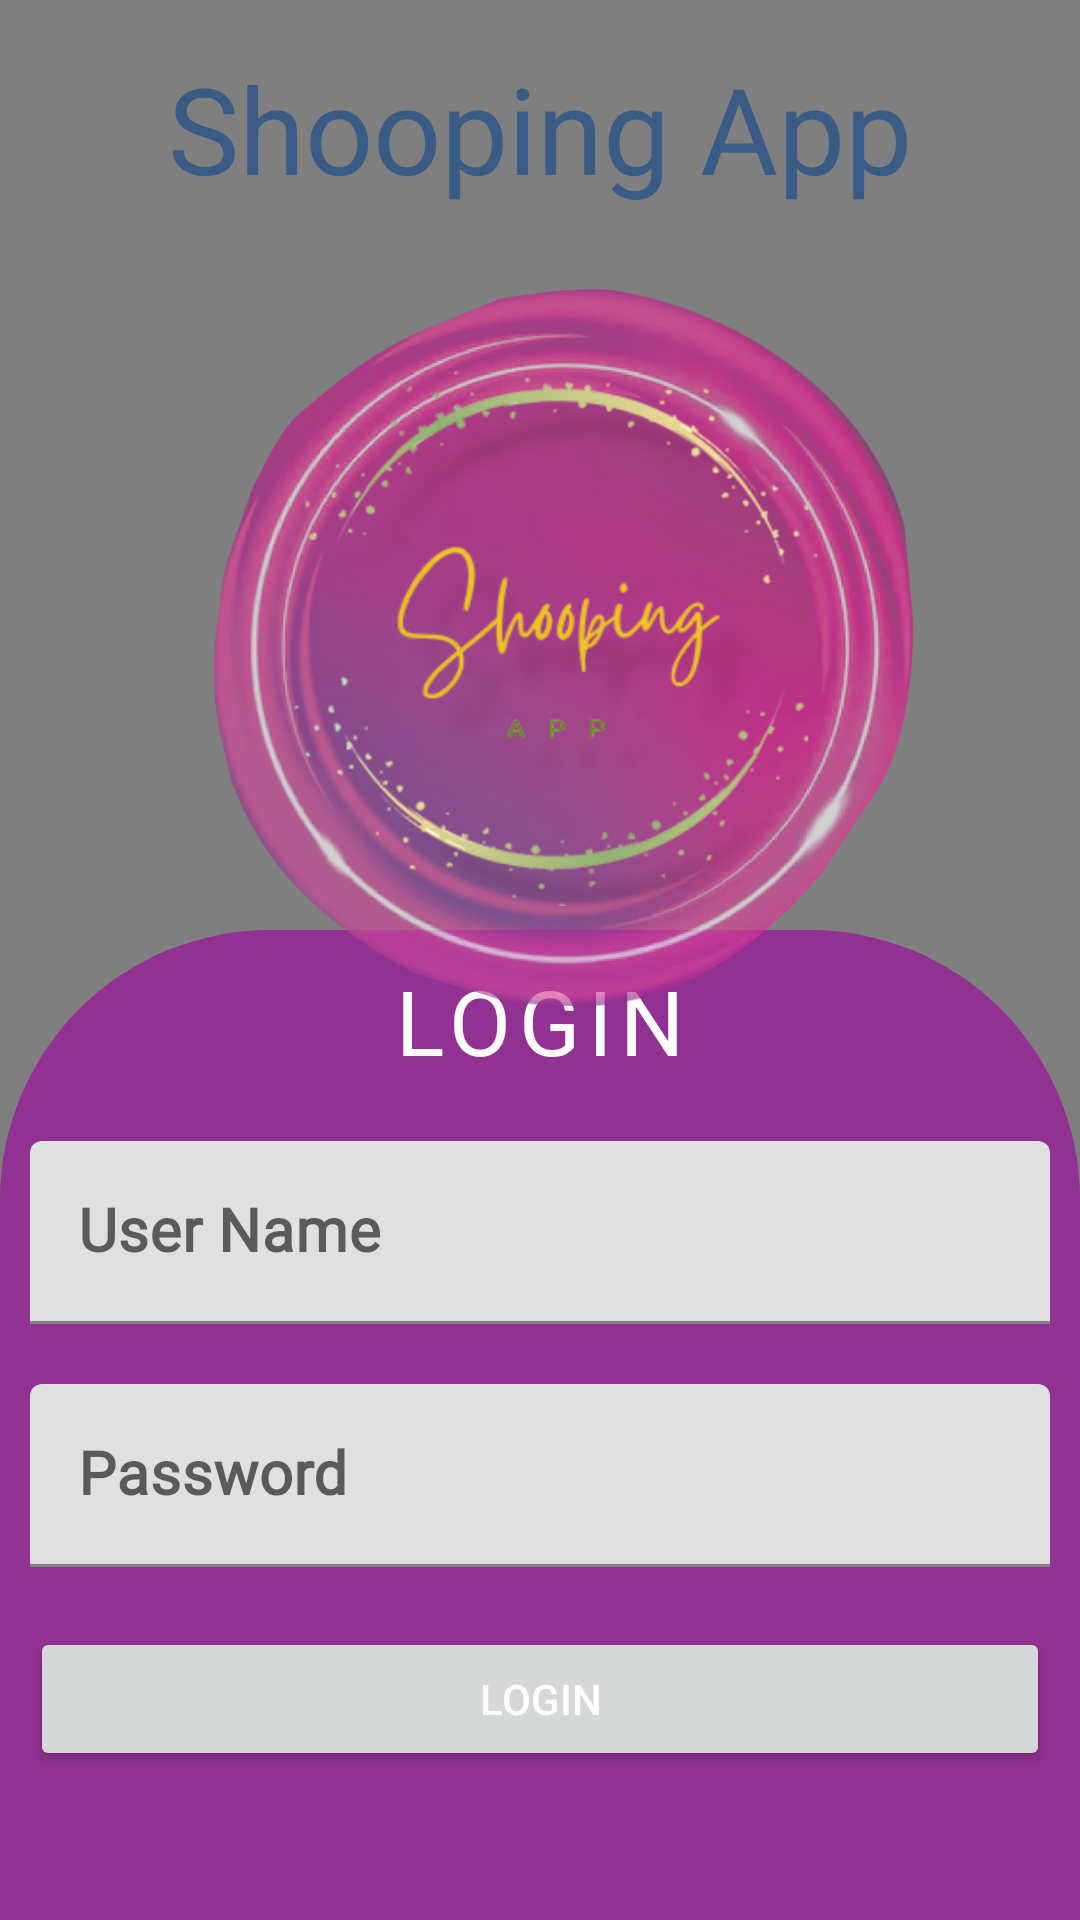

Here is an Android app screen rendered from its layout file. Give the layout XML and the strings, colors and styles it references.
<!-- AndroidManifest.xml: application theme Theme.ShoopingApp -->
<!-- res/layout/activity_main.xml -->
<?xml version="1.0" encoding="utf-8"?>
<RelativeLayout
    xmlns:android="http://schemas.android.com/apk/res/android"
    xmlns:app="http://schemas.android.com/apk/res-auto"
    xmlns:tools="http://schemas.android.com/tools"
    android:layout_width="match_parent"
    android:layout_height="match_parent"
    tools:context=".MainActivity">

    <VideoView
        android:id="@+id/video_backgroud"
        android:layout_width="match_parent"
        android:layout_height="wrap_content" />
    <TextView
        android:id="@+id/tv_login"
        android:layout_width="wrap_content"
        android:layout_height="wrap_content"
        android:layout_centerHorizontal="true"
        android:layout_margin="16dp"
        android:text="@string/app_name"
        android:textSize="40sp"
        android:textColor="@color/colorPrimaryDark"
        android:fontFamily="@font/humble"/>

    <RelativeLayout
        android:id="@+id/relative_container"
        android:layout_width="match_parent"
        android:layout_height="330dp"
        android:layout_alignParentBottom="true"
        android:background="@drawable/shape_background">

        <Button
            android:id="@+id/btnShowLogin"
            style="@style/Widget.MaterialComponents.Button.UnelevatedButton"
            android:layout_width="220dp"
            android:layout_height="wrap_content"
            android:layout_centerHorizontal="true"
            android:layout_marginStart="6dp"
            android:layout_marginTop="6dp"
            android:layout_marginEnd="6dp"
            android:layout_marginBottom="6dp"
            android:textSize="30dp"
            android:fontFamily="@font/letters"
            android:text="@string/login"
            android:textColor="@color/white" />

        <com.google.android.material.textfield.TextInputLayout
            android:id="@+id/inputLayoutUserName"
            android:layout_width="match_parent"
            android:layout_height="wrap_content"
            android:layout_below="@id/btnShowLogin"
            android:layout_margin="10sp"
            android:hint="@string/user_name">

            <com.google.android.material.textfield.TextInputEditText
                android:layout_width="match_parent"
                android:layout_height="wrap_content"
                android:fontFamily="@font/letters"
                android:inputType="text"
                android:textSize="20sp"
                android:textStyle="bold"
                android:textColor="@color/colorPrimaryDark" />

        </com.google.android.material.textfield.TextInputLayout>

        <com.google.android.material.textfield.TextInputLayout
            android:id="@+id/inputLayoutPassword"
            android:layout_width="match_parent"
            android:layout_height="wrap_content"
            android:layout_below="@id/inputLayoutUserName"
            android:layout_margin="10sp"
            android:textSize="20sp"
            android:textStyle="bold"
            android:hint="@string/pass">

            <com.google.android.material.textfield.TextInputEditText
                android:layout_width="match_parent"
                android:layout_height="wrap_content"
                android:fontFamily="@font/letters"
                android:inputType="textPassword"
                android:textSize="20sp"
                android:textStyle="bold"
                android:textColor="@color/colorPrimaryDark" />
        </com.google.android.material.textfield.TextInputLayout>

        <Button
            android:id="@+id/btnLogin"
            android:layout_width="match_parent"
            android:layout_height="wrap_content"
            android:layout_below="@id/inputLayoutPassword"
            android:layout_marginStart="10sp"
            android:layout_marginTop="10sp"
            android:layout_marginEnd="10sp"
            android:layout_marginBottom="10sp"
            android:text="@string/login"
            android:textColor="@color/white" />
    </RelativeLayout>

    <androidx.constraintlayout.widget.ConstraintLayout
        android:layout_width="match_parent"
        android:layout_height="match_parent">

        <ImageView
            android:id="@+id/backgroundLogo"
            android:layout_width="wrap_content"
            android:layout_height="wrap_content"
            app:layout_constraintBottom_toBottomOf="parent"
            app:layout_constraintEnd_toEndOf="parent"
            app:layout_constraintHorizontal_bias="0.561"
            app:layout_constraintStart_toStartOf="parent"
            app:layout_constraintTop_toTopOf="parent"
            app:layout_constraintVertical_bias="0.24"
            app:srcCompat="@drawable/background_logo" />

        <ImageView
            android:id="@+id/imageView4"
            android:layout_width="198dp"
            android:layout_height="213dp"
            app:layout_constraintBottom_toBottomOf="@+id/backgroundLogo"
            app:layout_constraintEnd_toEndOf="@+id/backgroundLogo"
            app:layout_constraintHorizontal_bias="0.704"
            app:layout_constraintStart_toStartOf="@+id/backgroundLogo"
            app:layout_constraintTop_toTopOf="@+id/backgroundLogo"
            app:layout_constraintVertical_bias="0.74"
            app:srcCompat="@drawable/logosho" />

    </androidx.constraintlayout.widget.ConstraintLayout>


</RelativeLayout>
<!-- resources referenced by this layout -->
<resources>
  <color name="colorPrimaryDark">#395b85</color>
  <color name="white">#FFFFFFFF</color>
  <!-- drawable background_logo: png bitmap (drawable-hdpi, 128539 bytes) -->
  <!-- drawable logosho: png bitmap (drawable-hdpi, 66920 bytes) -->
  <!-- drawable shape_background (drawable) -->
  <?xml version="1.0" encoding="utf-8"?>
  <shape xmlns:android="http://schemas.android.com/apk/res/android"
      android:shape="rectangle">
      <solid
          android:color="#913192"/>
      <corners
          android:topLeftRadius="90dp"
          android:topRightRadius="90dp"
          />
  </shape>
  <string name="app_name">Shooping App</string>
  <string name="login">Login</string>
  <string name="pass">Password</string>
  <string name="user_name">User Name</string>
  <style name="Theme.ShoopingApp" parent="Theme.MaterialComponents.Light.NoActionBar">
          
          <item name="colorPrimary">@color/colorPrimary</item>
          <item name="colorPrimaryDark">@color/colorPrimaryDark</item>
          <item name="colorAccent">@color/colorAccent</item>
      </style>
  <color name="colorPrimary">#96aac8</color>
  <color name="colorAccent">#142b3a</color>
</resources>
